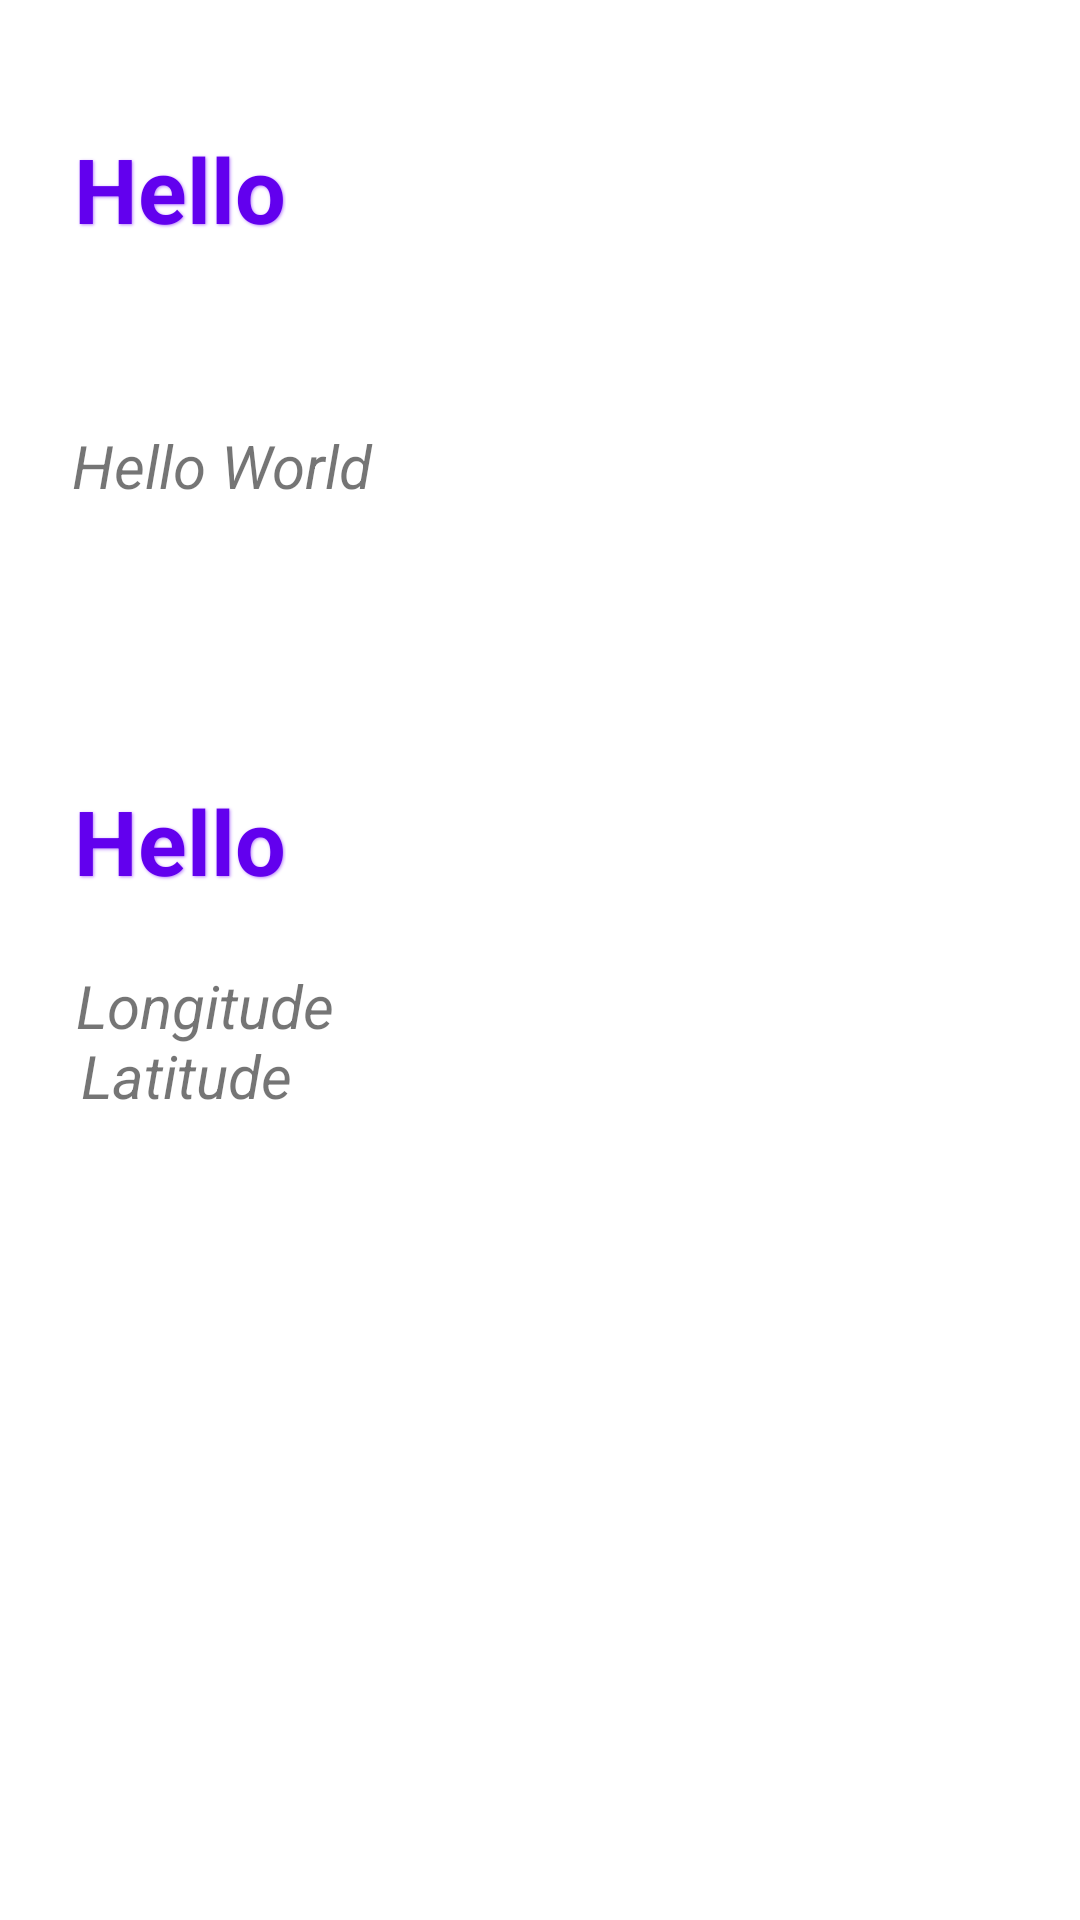

The Android layout XML behind this screen, and the referenced resources:
<!-- AndroidManifest.xml: application theme Theme.Collision_Detection_Projet -->
<!-- res/layout/activity_main.xml -->
<?xml version="1.0" encoding="utf-8"?>
<androidx.constraintlayout.widget.ConstraintLayout xmlns:android="http://schemas.android.com/apk/res/android"
    xmlns:app="http://schemas.android.com/apk/res-auto"
    xmlns:tools="http://schemas.android.com/tools"
    android:layout_width="match_parent"
    android:layout_height="match_parent"
    tools:context=".MainActivity">

    <TextView
        android:id="@+id/textview1"
        android:layout_width="wrap_content"
        android:layout_height="wrap_content"
        android:shadowColor="@color/purple_200"
        android:shadowDx="1"
        android:shadowDy="1"
        android:shadowRadius="2"
        android:text="Hello"
        android:textColor="@color/purple_500"
        android:textSize="30sp"
        android:textStyle="bold"
        app:layout_constraintBottom_toBottomOf="@id/textview"
        app:layout_constraintEnd_toEndOf="parent"
        app:layout_constraintHorizontal_bias="0.085"
        app:layout_constraintStart_toStartOf="parent"
        app:layout_constraintTop_toTopOf="parent"
        app:layout_constraintVertical_bias="0.333" />

    <TextView
        android:id="@+id/textview"
        android:layout_width="wrap_content"
        android:layout_height="wrap_content"
        android:text="Hello World"
        android:textSize="20sp"
        android:textStyle="italic"
        app:layout_constraintBottom_toBottomOf="parent"
        app:layout_constraintEnd_toEndOf="parent"
        app:layout_constraintHorizontal_bias="0.093"
        app:layout_constraintStart_toStartOf="parent"
        app:layout_constraintTop_toTopOf="parent"
        app:layout_constraintVertical_bias="0.231" />

    <TextView
        android:id="@+id/textviewLocation"
        android:layout_width="wrap_content"
        android:layout_height="wrap_content"
        android:layout_marginTop="260dp"
        android:shadowColor="@color/purple_200"
        android:shadowDx="1"
        android:shadowDy="1"
        android:shadowRadius="2"
        android:text="Hello"
        android:textColor="@color/purple_500"
        android:textSize="30sp"
        android:textStyle="bold"
        app:layout_constraintEnd_toEndOf="parent"
        app:layout_constraintHorizontal_bias="0.085"
        app:layout_constraintStart_toStartOf="parent"
        app:layout_constraintTop_toTopOf="parent" />

    <TextView
        android:id="@+id/textviewLatitude"
        android:layout_width="wrap_content"
        android:layout_height="wrap_content"
        android:text="Longitude"
        android:textSize="20sp"
        android:textStyle="italic"
        app:layout_constraintBottom_toBottomOf="parent"
        app:layout_constraintEnd_toEndOf="parent"
        app:layout_constraintHorizontal_bias="0.093"
        app:layout_constraintStart_toStartOf="parent"
        app:layout_constraintTop_toTopOf="parent"
        app:layout_constraintVertical_bias="0.525" />

    <TextView
        android:id="@+id/textviewLongitude"
        android:layout_width="wrap_content"
        android:layout_height="wrap_content"
        android:text="Latitude"
        android:textSize="20sp"
        android:textStyle="italic"
        app:layout_constraintBottom_toBottomOf="parent"
        app:layout_constraintEnd_toEndOf="parent"
        app:layout_constraintHorizontal_bias="0.093"
        app:layout_constraintStart_toStartOf="parent"
        app:layout_constraintTop_toTopOf="parent"
        app:layout_constraintVertical_bias="0.563" />



</androidx.constraintlayout.widget.ConstraintLayout>
<!-- resources referenced by this layout -->
<resources>
  <style name="Theme.Collision_Detection_Projet" parent="Theme.MaterialComponents.DayNight.NoActionBar">
          
          <item name="colorPrimary">@color/purple_500</item>
          <item name="colorPrimaryVariant">@color/purple_700</item>
          <item name="colorOnPrimary">@color/white</item>
          
          <item name="colorSecondary">@color/teal_200</item>
          <item name="colorSecondaryVariant">@color/teal_700</item>
          <item name="colorOnSecondary">@color/black</item>
          
          <item name="android:statusBarColor">?attr/colorPrimaryVariant</item>
          
      </style>
  <!-- not gathered from this repository: default colours our renderer supplied (Android Studio template values) -->
  <color name="purple_200">#FFBB86FC</color>
  <color name="purple_500">#FF6200EE</color>
  <color name="purple_700">#FF3700B3</color>
  <color name="teal_200">#FF03DAC5</color>
  <color name="teal_700">#FF018786</color>
  <color name="black">#FF000000</color>
  <color name="white">#FFFFFFFF</color>
</resources>
